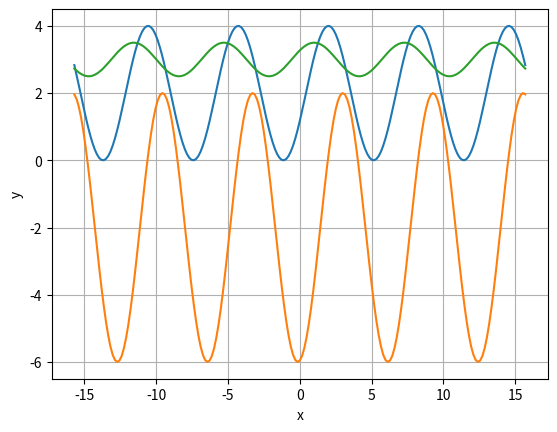

The matplotlib source for this figure:
#Нарисуйте график функции:  для некоторых (2-3 различных) значений параметров k, a, b

import numpy as np
import matplotlib.pyplot as plt

x = np.linspace(-5*np.pi, 5*np.pi, 201)
k1 = 2
k2 = 4
k3 = 0.5
a1 = 2
a2 = 3
a3 = 1
b1 = 2
b2 = -2
b3 = 3
plt.plot(x, k1 * np.cos(x - a1) + b1)
plt.plot(x, k2 * np.cos(x - a2) + b2)
plt.plot(x, k3 * np.cos(x - a3) + b3)
plt.xlabel('x')
plt.ylabel('y')
plt.grid(True)
plt.show()